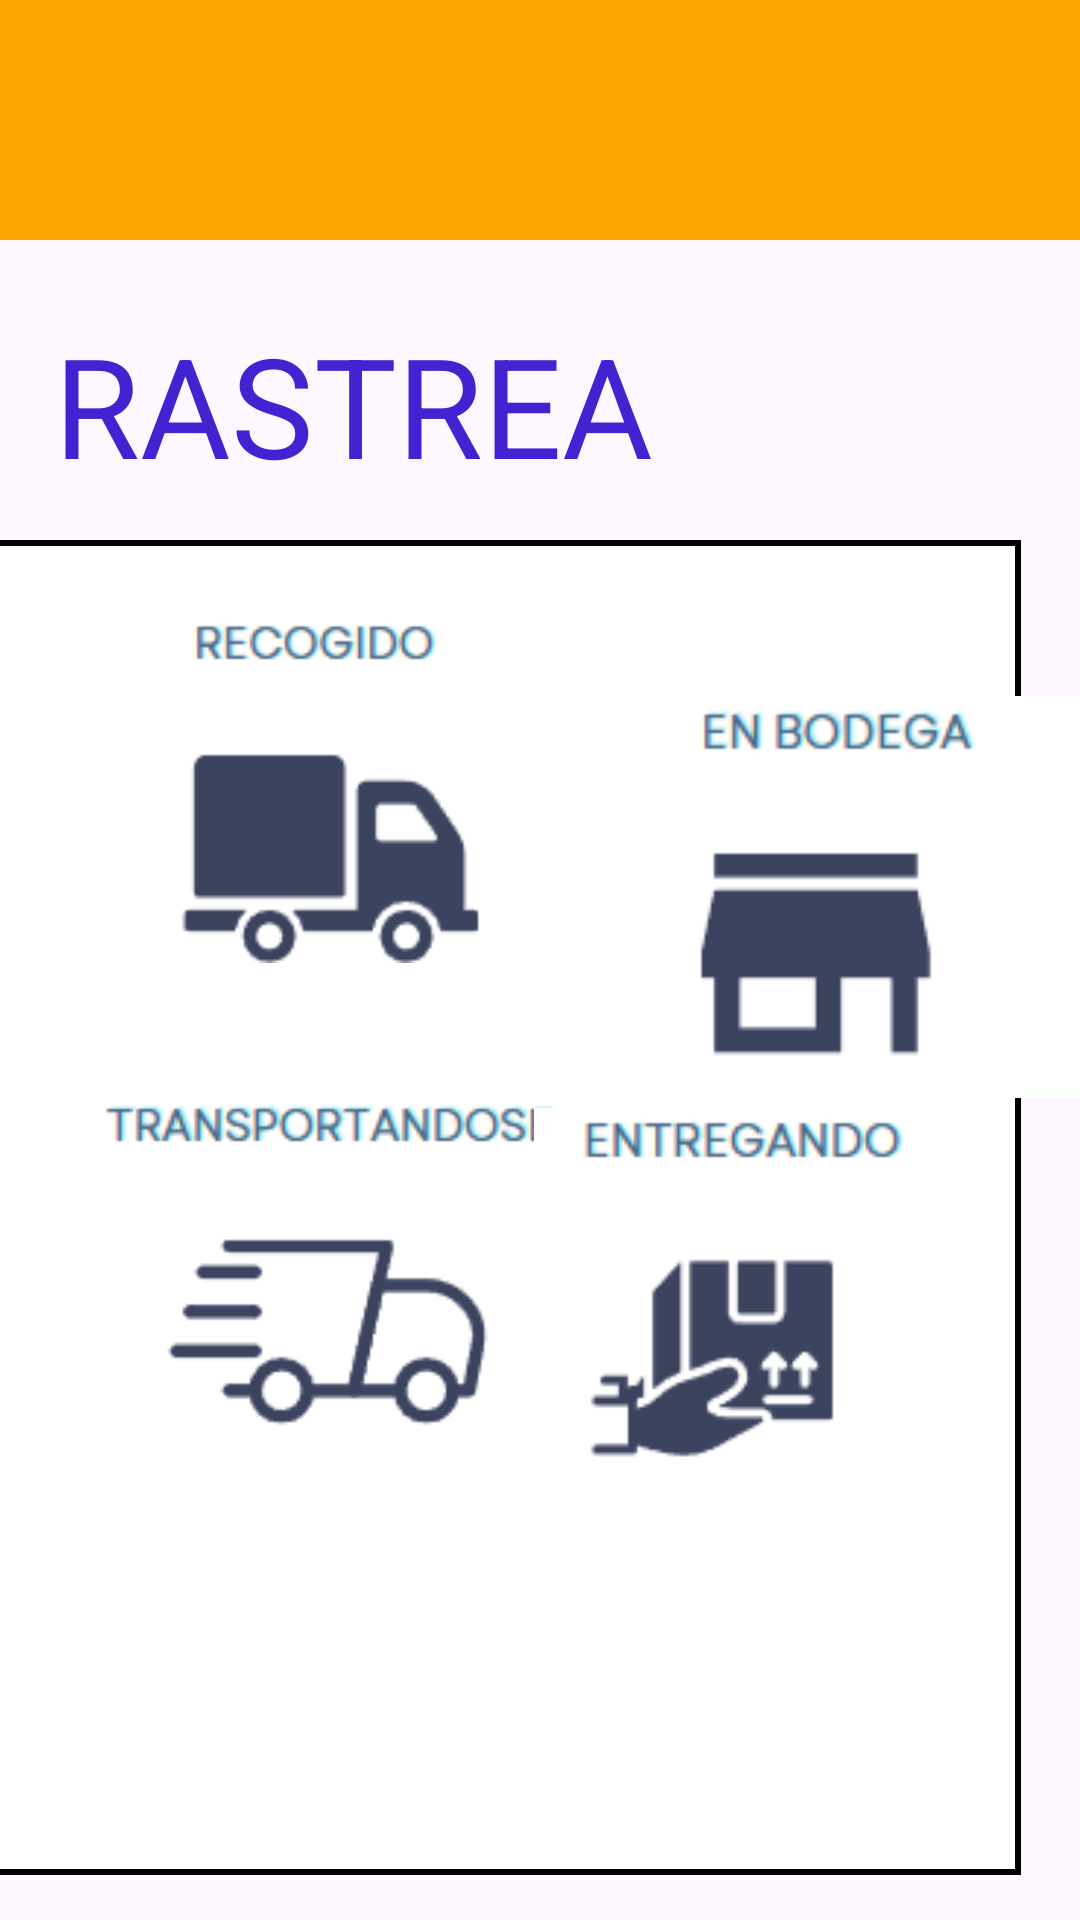

This screen was rendered from an Android layout file. Write that file and the resources it references.
<!-- AndroidManifest.xml: application theme Theme.MyApplicationaq -->
<!-- res/layout/activity_estado.xml -->
<?xml version="1.0" encoding="utf-8"?>
<androidx.constraintlayout.widget.ConstraintLayout xmlns:android="http://schemas.android.com/apk/res/android"
    xmlns:app="http://schemas.android.com/apk/res-auto"
    xmlns:tools="http://schemas.android.com/tools"
    android:id="@+id/main"
    android:layout_width="match_parent"
    android:layout_height="match_parent"
    tools:context=".EstadoActivity"
    tools:ignore="ExtraText">

    <LinearLayout
        android:id="@+id/linearLayout"
        android:layout_width="0dp"
        android:layout_height="80dp"
        android:background="#FFA500"
        android:orientation="horizontal"
        app:layout_constraintEnd_toEndOf="parent"
        app:layout_constraintStart_toStartOf="parent"
        app:layout_constraintTop_toTopOf="parent">

        <ImageView
            android:id="@+id/my_image_view1"
            android:layout_width="207dp"
            android:layout_height="wrap_content"
            android:importantForAccessibility="no"
            android:src="@drawable/homeimagen" />

        <Space
            android:layout_width="0dp"
            android:layout_height="59dp"
            android:layout_weight="1" />

        <ImageButton
            android:id="@+id/menuButton"
            android:layout_width="wrap_content"
            android:layout_height="64dp"
            android:background="@null"
            android:importantForAccessibility="no"
            android:src="@drawable/menu_icon" />
    </LinearLayout>

    <![CDATA[
        tools:ignore="MissingConstraints"
        tools:layout_editor_absoluteX="21dp"
        tools:layout_editor_absoluteY="190dp" />



    ]]>

    <TextView
        android:id="@+id/textView"
        android:layout_width="200dp"
        android:layout_height="66dp"
        android:layout_marginTop="24dp"
        android:text="RASTREA"
        android:textColor="#4123D1"
        android:textSize="46.4sp"
        app:layout_constraintBottom_toBottomOf="parent"
        app:layout_constraintEnd_toEndOf="parent"
        app:layout_constraintHorizontal_bias="0.113"
        app:layout_constraintStart_toStartOf="parent"
        app:layout_constraintTop_toBottomOf="@+id/linearLayout"
        app:layout_constraintVertical_bias="0.0" />

    <View
        android:id="@+id/view"
        android:layout_width="369dp"
        android:layout_height="445dp"
        android:layout_marginTop="10dp"
        android:layout_marginEnd="20dp"
        android:background="@drawable/shape"
        app:layout_constraintBottom_toBottomOf="parent"
        app:layout_constraintEnd_toEndOf="parent"
        app:layout_constraintTop_toBottomOf="@+id/textView"
        app:layout_constraintVertical_bias="0.0"
        tools:ignore="MissingConstraints" />

    <ImageView
        android:id="@+id/img1"
        android:layout_width="149dp"
        android:layout_height="117dp"
        android:background="@color/white"
        app:layout_constraintBottom_toBottomOf="parent"
        app:layout_constraintEnd_toEndOf="parent"
        app:layout_constraintHorizontal_bias="0.159"
        app:layout_constraintStart_toStartOf="parent"
        app:layout_constraintTop_toTopOf="@+id/linearLayout"
        app:layout_constraintVertical_bias="0.39"
        app:srcCompat="@drawable/rastrea1"
        tools:ignore="MissingConstraints" />

    <ImageView
        android:id="@+id/img2"
        android:layout_width="166dp"
        android:layout_height="134dp"
        android:layout_marginStart="12dp"
        android:layout_marginTop="52dp"
        android:background="@color/white"
        app:layout_constraintStart_toEndOf="@+id/img1"
        app:layout_constraintTop_toTopOf="@+id/view"
        app:srcCompat="@drawable/rastrea2"
        tools:ignore="MissingConstraints" />

    <ImageView
        android:id="@+id/img3"
        android:layout_width="154dp"
        android:layout_height="146dp"
        android:background="@color/white"
        app:layout_constraintBottom_toBottomOf="parent"
        app:layout_constraintEnd_toEndOf="parent"
        app:layout_constraintHorizontal_bias="0.163"
        app:layout_constraintStart_toStartOf="parent"
        app:layout_constraintTop_toTopOf="parent"
        app:layout_constraintVertical_bias="0.714"
        app:srcCompat="@drawable/rastrea3" />

    <ImageView
        android:id="@+id/img4"
        android:layout_width="138dp"
        android:layout_height="119dp"
        android:background="@color/white"
        app:layout_constraintBottom_toBottomOf="parent"
        app:layout_constraintEnd_toEndOf="parent"
        app:layout_constraintHorizontal_bias="0.802"
        app:layout_constraintStart_toStartOf="parent"
        app:layout_constraintTop_toTopOf="parent"
        app:layout_constraintVertical_bias="0.709"
        app:srcCompat="@drawable/rastrea4" />


</androidx.constraintlayout.widget.ConstraintLayout>
<!-- resources referenced by this layout -->
<resources>
  <!-- drawable rastrea1: png bitmap (drawable, 3355 bytes) -->
  <!-- drawable rastrea2: png bitmap (drawable, 2998 bytes) -->
  <!-- drawable rastrea3: png bitmap (drawable, 6357 bytes) -->
  <!-- drawable rastrea4: png bitmap (drawable, 3792 bytes) -->
  <!-- drawable shape (drawable) -->
  <?xml version="1.0" encoding="utf-8"?>
      <shape xmlns:android="http://schemas.android.com/apk/res/android">
          <solid android:color="#FFFFFF"/> 
          <stroke
              android:width="2dp"
              android:color="#000000"/> 
      </shape>
  <style name="Theme.MyApplicationaq" parent="Base.Theme.MyApplicationaq" />
  <style name="Base.Theme.MyApplicationaq" parent="Theme.Material3.DayNight.NoActionBar">
          
          
      </style>
  <!-- not gathered from this repository: default colours our renderer supplied (Android Studio template values) -->
  <color name="white">#FFFFFFFF</color>
</resources>
